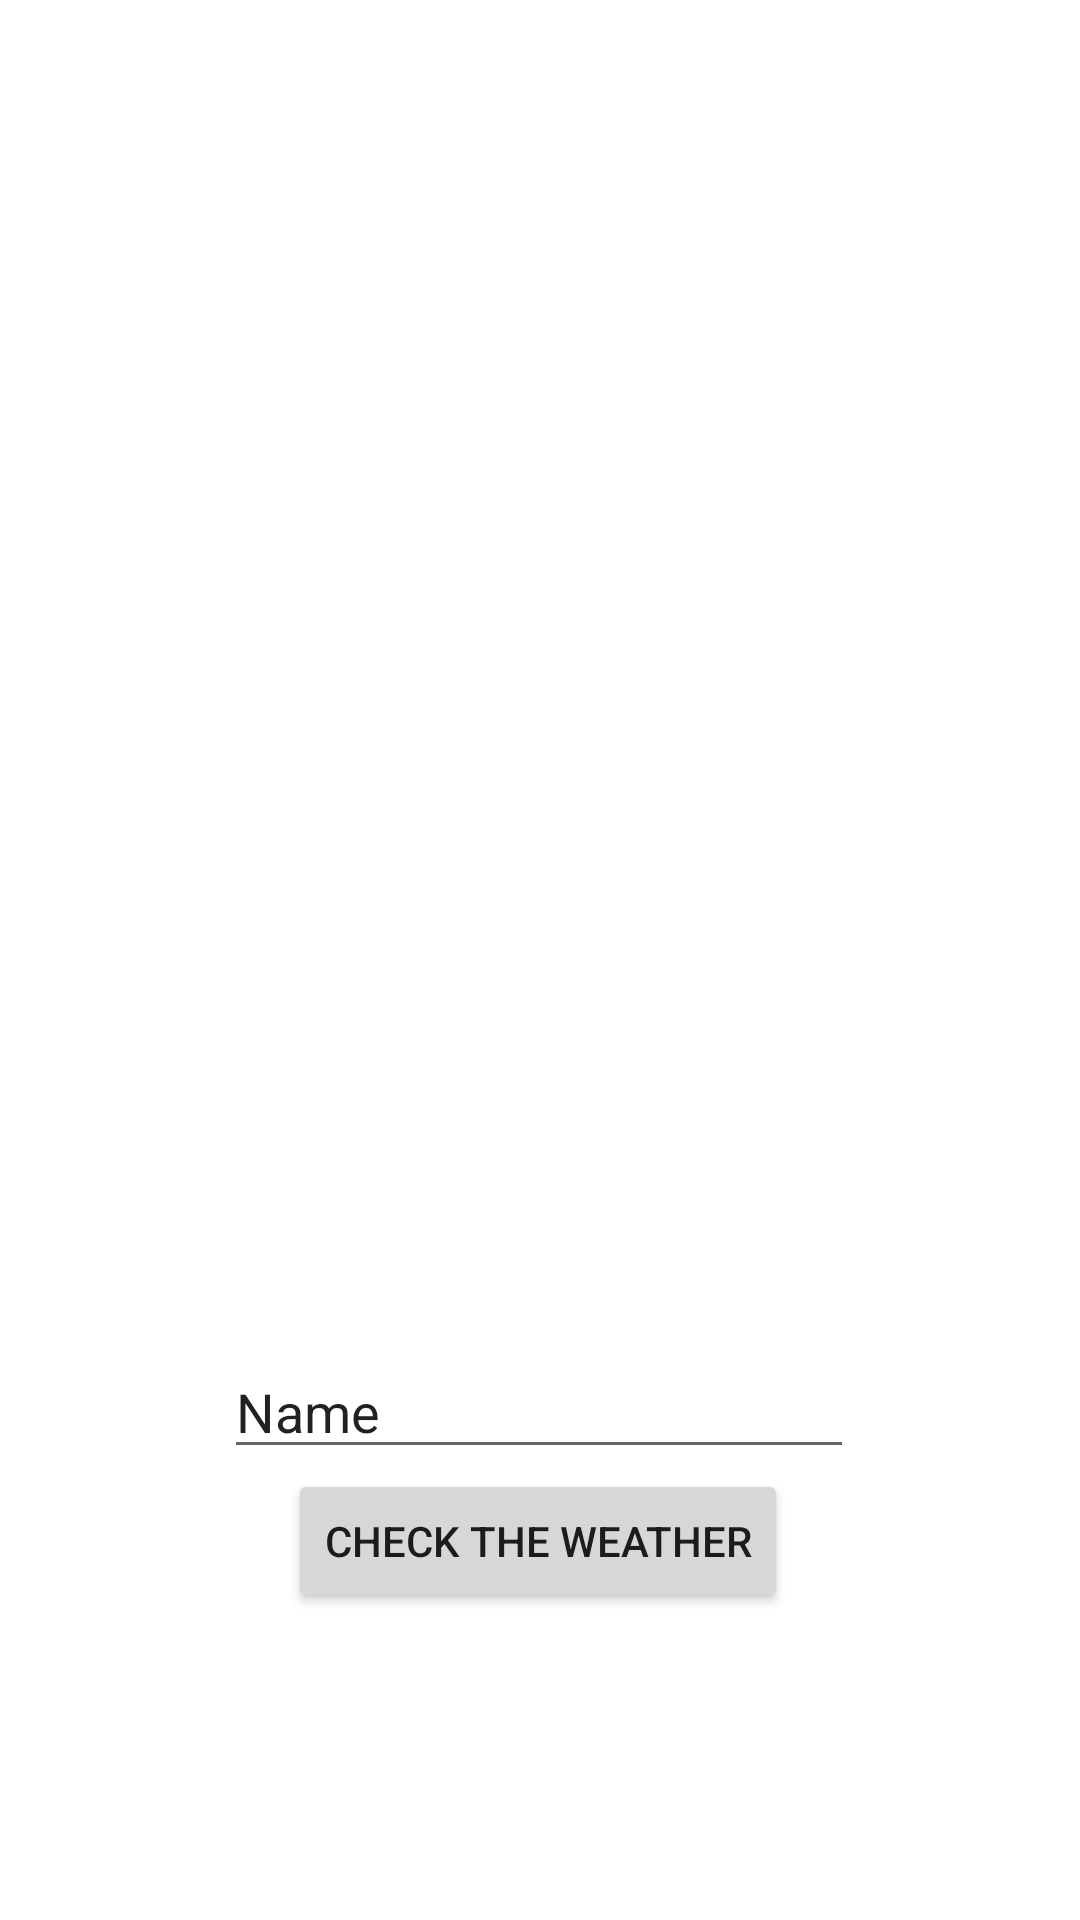

This screen was rendered from an Android layout file. Write that file and the resources it references.
<!-- AndroidManifest.xml: application theme Theme.PrognozaPogody -->
<!-- res/layout/activity_main.xml -->
<?xml version="1.0" encoding="utf-8"?>
<androidx.constraintlayout.widget.ConstraintLayout xmlns:android="http://schemas.android.com/apk/res/android"
    xmlns:app="http://schemas.android.com/apk/res-auto"
    xmlns:tools="http://schemas.android.com/tools"
    android:layout_width="match_parent"
    android:layout_height="match_parent"
    tools:context=".MainActivity">

    <EditText
        android:id="@+id/inputCity"
        android:layout_width="wrap_content"
        android:layout_height="wrap_content"
        android:layout_marginTop="1dp"
        android:ems="10"
        android:inputType="textPersonName"
        android:text="Name"
        app:layout_constraintBottom_toBottomOf="parent"
        app:layout_constraintEnd_toEndOf="parent"
        app:layout_constraintHorizontal_bias="0.497"
        app:layout_constraintStart_toStartOf="parent"
        app:layout_constraintTop_toBottomOf="@+id/imageView"
        app:layout_constraintVertical_bias="0.0" />

    <Button
        android:id="@+id/button"
        android:layout_width="wrap_content"
        android:layout_height="wrap_content"
        android:onClick="goToWeather"
        android:text="Check the weather"
        app:layout_constraintEnd_toEndOf="parent"
        app:layout_constraintHorizontal_bias="0.497"
        app:layout_constraintStart_toStartOf="parent"
        app:layout_constraintTop_toBottomOf="@+id/inputCity" />

    <ImageView
        android:id="@+id/imageView"
        android:layout_width="match_parent"
        android:layout_height="412dp"
        app:layout_constraintBottom_toBottomOf="parent"
        app:layout_constraintEnd_toEndOf="parent"
        app:layout_constraintHorizontal_bias="0.0"
        app:layout_constraintStart_toStartOf="parent"
        app:layout_constraintTop_toTopOf="parent"
        app:layout_constraintVertical_bias="0.155"
        app:srcCompat="@drawable/weather" />

    <androidx.constraintlayout.widget.ConstraintLayout
        android:id="@+id/internetConnectionLayout"
        android:layout_width="match_parent"
        android:layout_height="40dp"
        android:background="#ff0000"
        android:visibility="invisible"
        app:layout_constraintEnd_toEndOf="parent"
        app:layout_constraintStart_toStartOf="parent"
        app:layout_constraintTop_toTopOf="parent">

        <TextView
            android:id="@+id/textView9"
            android:layout_width="wrap_content"
            android:layout_height="wrap_content"
            android:text="Internet connection required"
            android:textColor="@color/black"
            android:textSize="20sp"
            app:layout_constraintBottom_toBottomOf="parent"
            app:layout_constraintEnd_toEndOf="parent"
            app:layout_constraintStart_toStartOf="parent"
            app:layout_constraintTop_toTopOf="parent" />
    </androidx.constraintlayout.widget.ConstraintLayout>

</androidx.constraintlayout.widget.ConstraintLayout>
<!-- resources referenced by this layout -->
<resources>
  <style name="Theme.PrognozaPogody" parent="Theme.MaterialComponents.DayNight.NoActionBar">
          
          <item name="colorPrimary">@color/teal_200</item>
          <item name="colorPrimaryVariant">@color/teal_700</item>
          <item name="colorOnPrimary">@color/white</item>
          
          <item name="colorSecondary">@color/teal_200</item>
          <item name="colorSecondaryVariant">@color/teal_700</item>
          <item name="colorOnSecondary">@color/black</item>
          
          <item name="android:statusBarColor" tools:targetApi="l">?attr/colorPrimaryVariant</item>
          
      </style>
  <!-- not gathered from this repository: default colours our renderer supplied (Android Studio template values) -->
  <color name="teal_200">#FF03DAC5</color>
  <color name="teal_700">#FF018786</color>
  <color name="black">#FF000000</color>
  <color name="white">#FFFFFFFF</color>
</resources>
